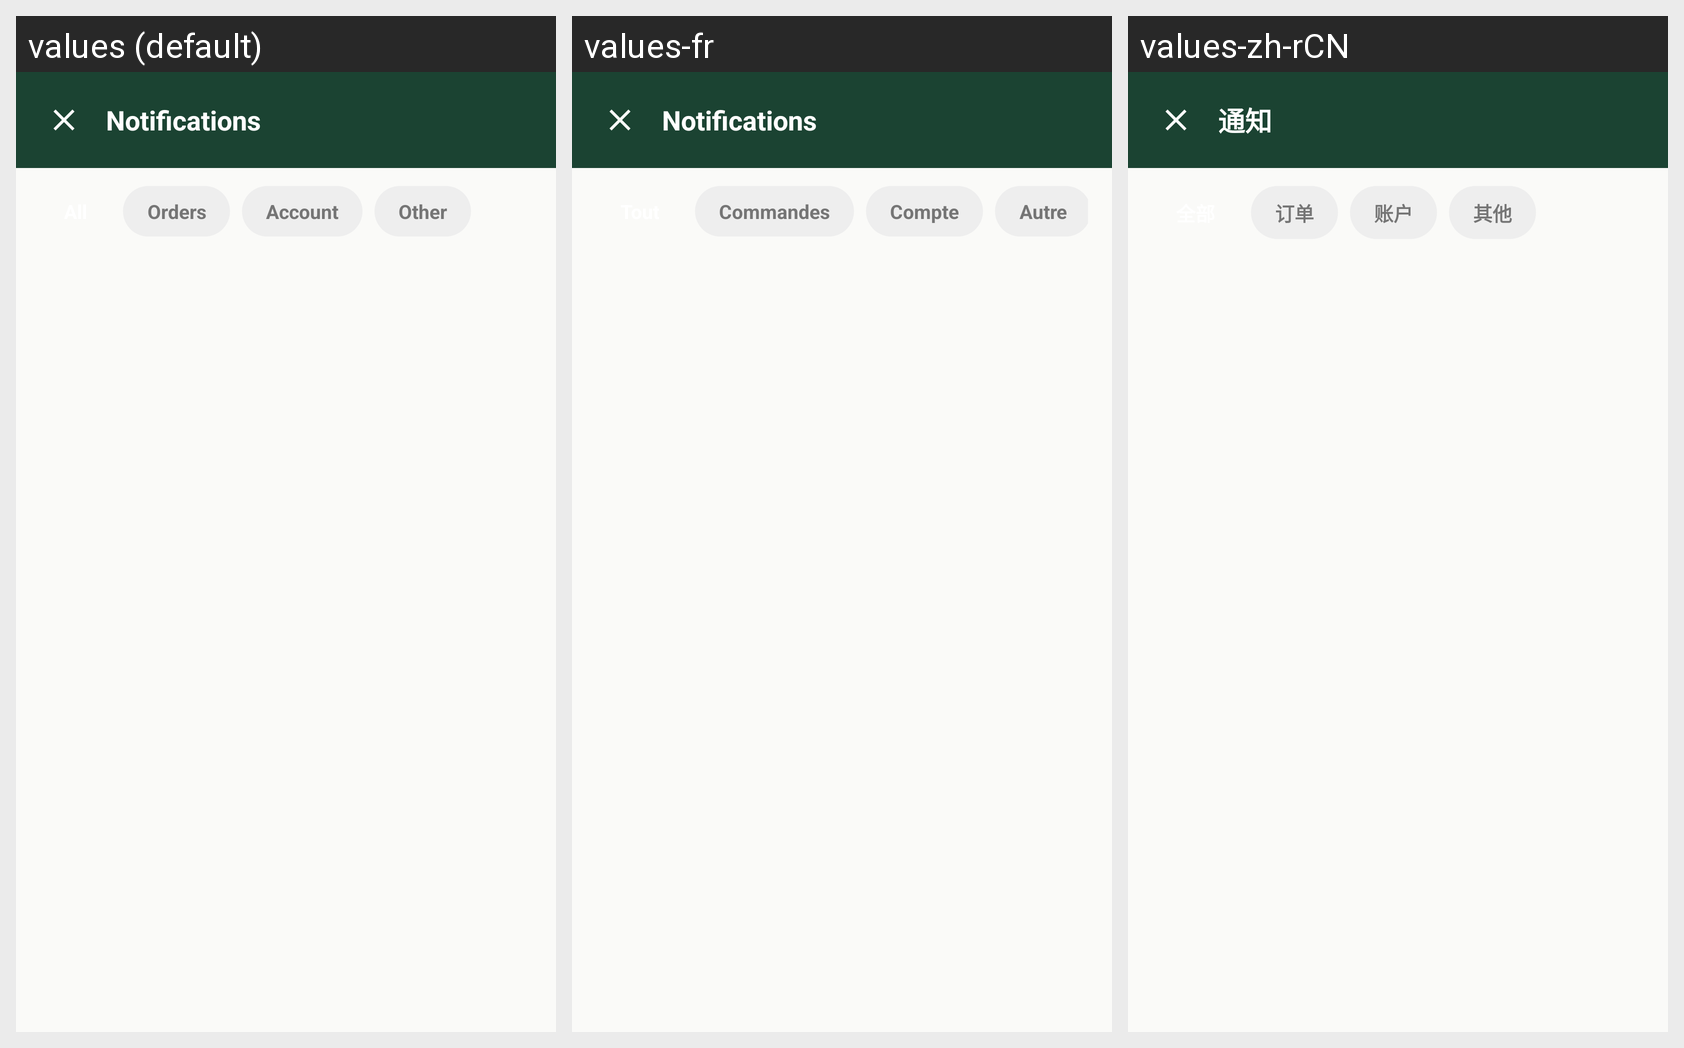

The Android screen above is rendered under several locales of the same app. Produce the string resources it draws, with the default and per-locale values.
Android screen res/layout/fragment_notification.xml rendered under 3 locales, left to right: values (default), values-fr, values-zh-rCN. Device: Nexus 5 (rendered at 1080×1920; each locale shown at half size, 540×960, under a caption strip naming it); theme Theme.UniFurniture.
Other locales in the repository, not shown: values-en, values-vi, values-zh.
Strings drawn on this screen, with the default value and each locale's value (text and hints the layout hard-codes, and strings that could not be matched under every locale, appear in the picture but are not listed):

notification_title
  values: Notifications
  values-fr: Notifications
  values-zh-rCN: 通知

label_orders
  values: Orders
  values-fr: Commandes
  values-zh-rCN: 订单

label_account
  values: Account
  values-fr: Compte
  values-zh-rCN: 账户

label_other
  values: Other
  values-fr: Autre
  values-zh-rCN: 其他  [from values-zh]
